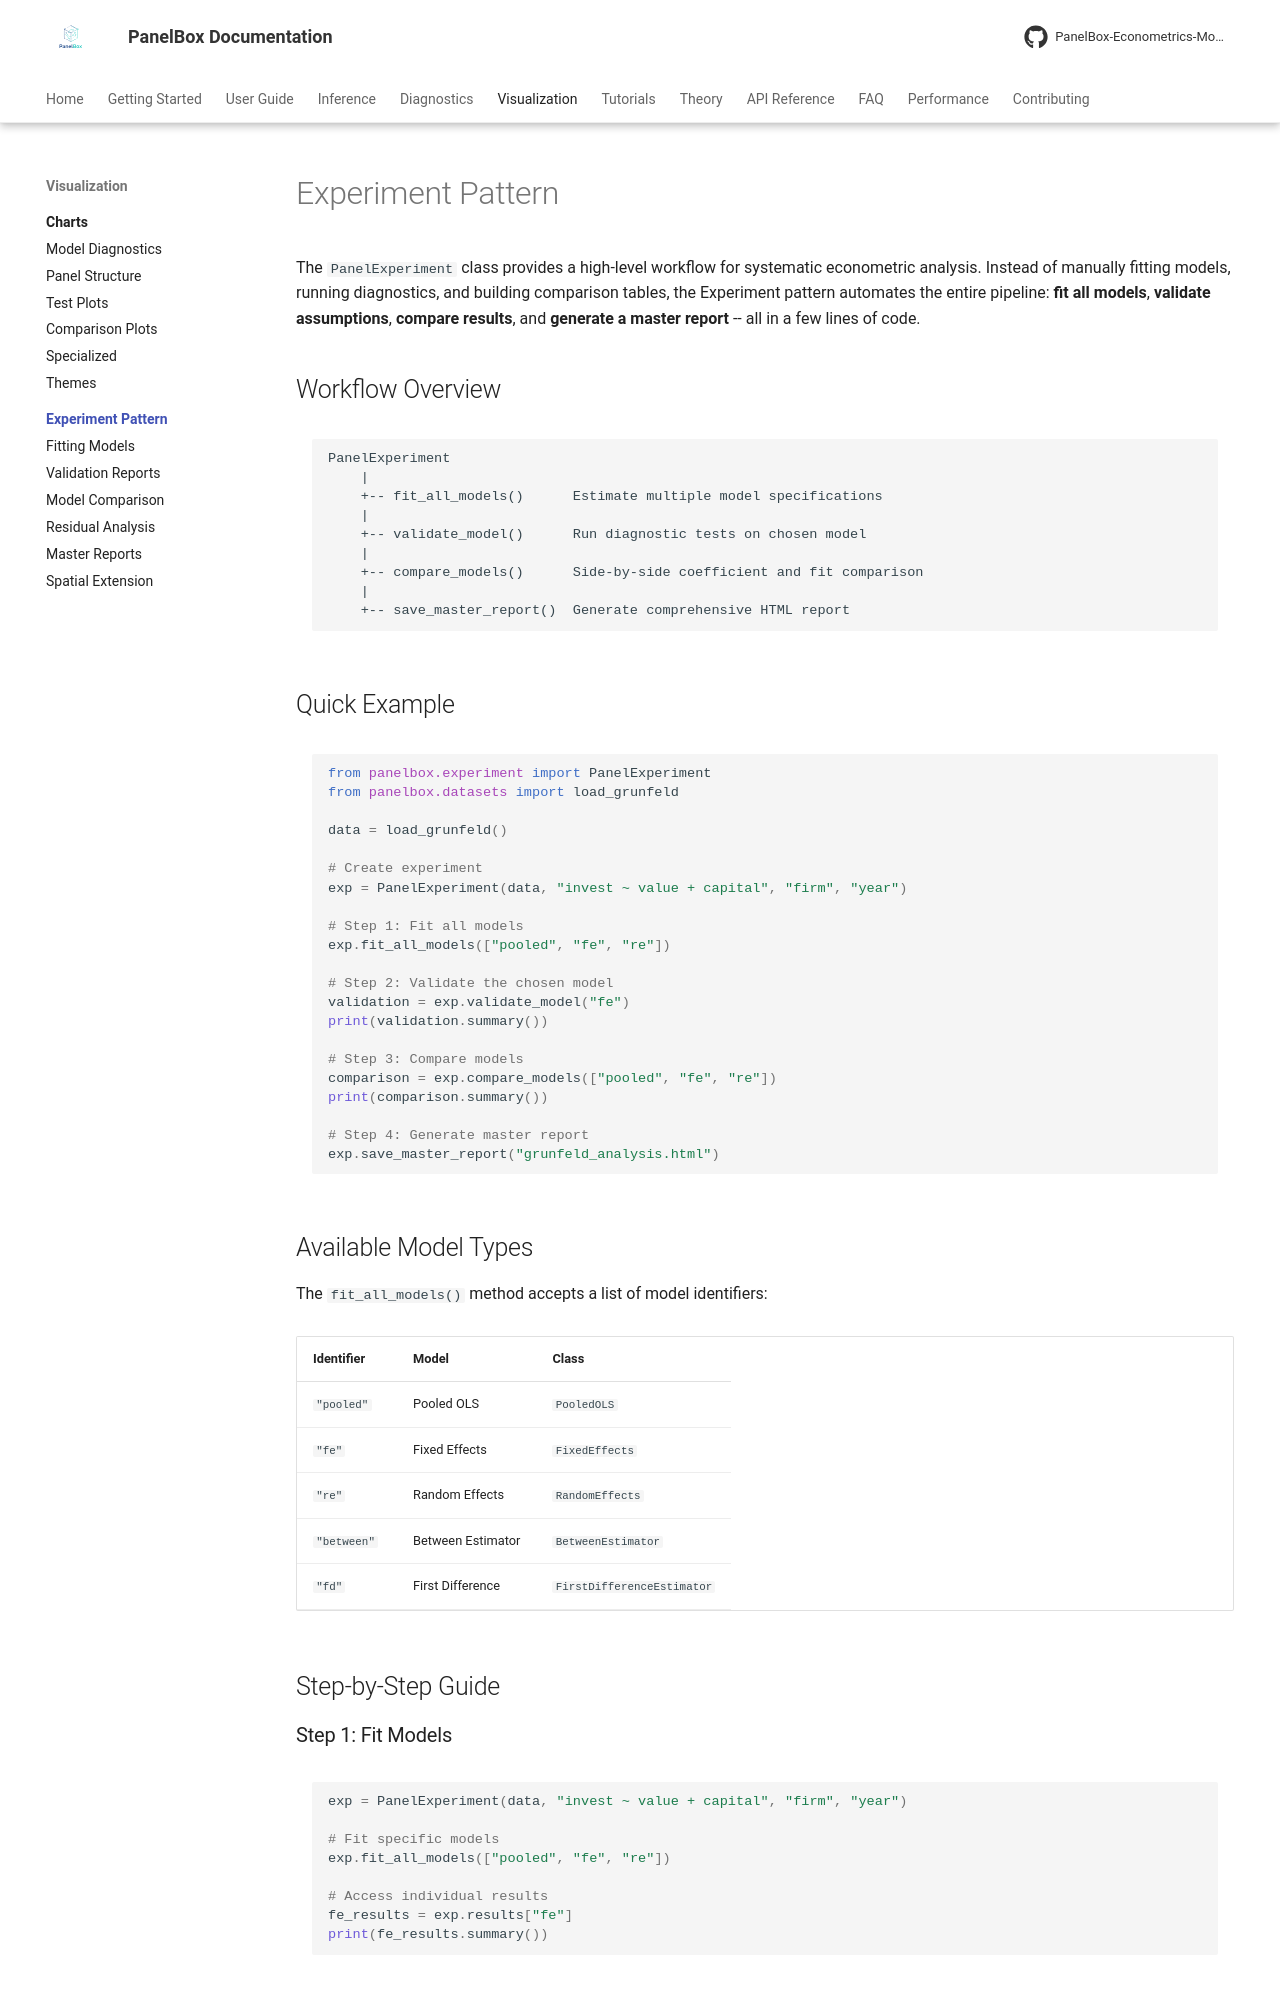

repository: PanelBox-Econometrics-Model/panelbox · page: visualization/experiment/index.html · generator: mkdocs

---
title: Experiment Pattern
description: Guide to the PanelExperiment workflow in PanelBox - fit, validate, compare, and report in a unified pipeline.
---

# Experiment Pattern

The `PanelExperiment` class provides a high-level workflow for systematic econometric analysis. Instead of manually fitting models, running diagnostics, and building comparison tables, the Experiment pattern automates the entire pipeline: **fit all models**, **validate assumptions**, **compare results**, and **generate a master report** -- all in a few lines of code.

## Workflow Overview

```text
PanelExperiment
    |
    +-- fit_all_models()      Estimate multiple model specifications
    |
    +-- validate_model()      Run diagnostic tests on chosen model
    |
    +-- compare_models()      Side-by-side coefficient and fit comparison
    |
    +-- save_master_report()  Generate comprehensive HTML report
```

## Quick Example

```python
from panelbox.experiment import PanelExperiment
from panelbox.datasets import load_grunfeld

data = load_grunfeld()

# Create experiment
exp = PanelExperiment(data, "invest ~ value + capital", "firm", "year")

# Step 1: Fit all models
exp.fit_all_models(["pooled", "fe", "re"])

# Step 2: Validate the chosen model
validation = exp.validate_model("fe")
print(validation.summary())

# Step 3: Compare models
comparison = exp.compare_models(["pooled", "fe", "re"])
print(comparison.summary())

# Step 4: Generate master report
exp.save_master_report("grunfeld_analysis.html")
```

## Available Model Types

The `fit_all_models()` method accepts a list of model identifiers:

| Identifier | Model | Class |
|-----------|-------|-------|
| `"pooled"` | Pooled OLS | `PooledOLS` |
| `"fe"` | Fixed Effects | `FixedEffects` |
| `"re"` | Random Effects | `RandomEffects` |
| `"between"` | Between Estimator | `BetweenEstimator` |
| `"fd"` | First Difference | `FirstDifferenceEstimator` |

## Step-by-Step Guide
